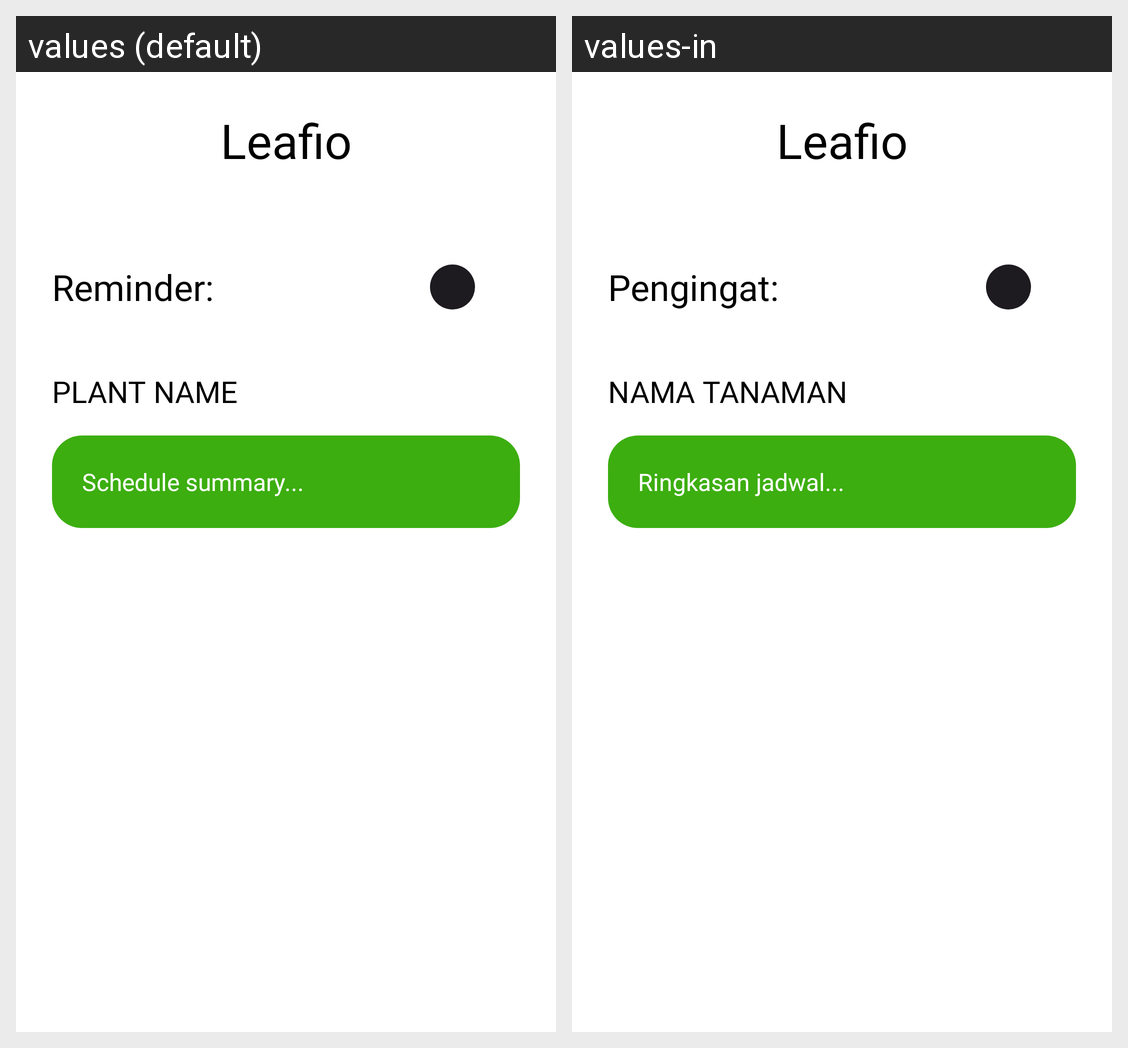

The same Android screen rendered under two of its app's locales, left to right. List the strings drawn on it with the default value and each locale's translation.
Android screen res/layout/activity_detail_jadwal.xml rendered under 2 locales, left to right: values (default), values-in. Device: Nexus 5 (rendered at 1080×1920; each locale shown at half size, 540×960, under a caption strip naming it); theme Theme.Leafio.
Strings drawn on this screen, with the default value and each locale's value (text and hints the layout hard-codes, and strings that could not be matched under every locale, appear in the picture but are not listed):

tv_label_reminder
  values: Reminder:
  values-in: Pengingat:

default_plant_name
  values: PLANT NAME
  values-in: NAMA TANAMAN

tv_summary_placeholder
  values: Schedule summary...
  values-in: Ringkasan jadwal...
